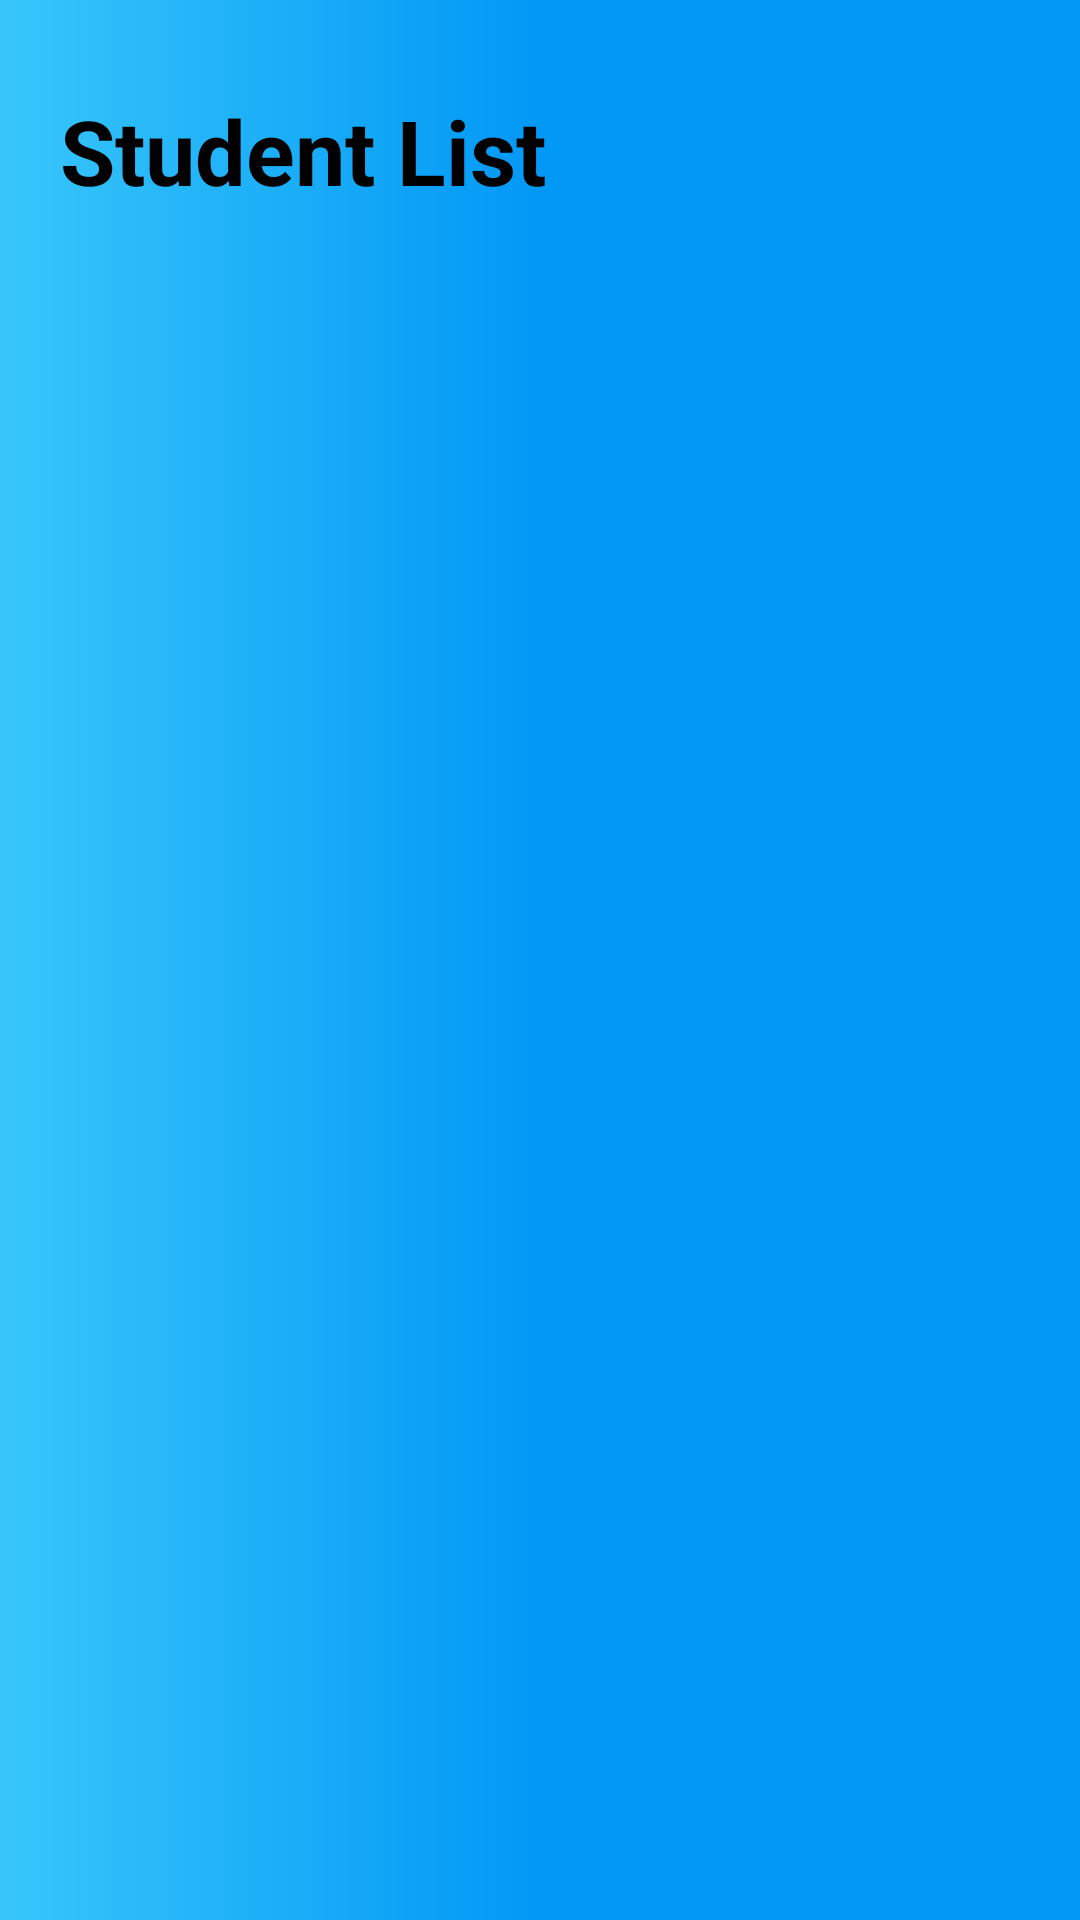

Here is an Android app screen rendered from its layout file. Give the layout XML and the strings, colors and styles it references.
<!-- AndroidManifest.xml: application theme Theme.Ali_Hasnain_2K18_BSCS_116 -->
<!-- res/layout/activity_markattendance.xml -->
<?xml version="1.0" encoding="utf-8"?>
<RelativeLayout xmlns:android="http://schemas.android.com/apk/res/android"
    xmlns:app="http://schemas.android.com/apk/res-auto"
    xmlns:tools="http://schemas.android.com/tools"
    android:layout_width="match_parent"
    android:layout_height="match_parent"
android:background="@drawable/background2"
    tools:context=".markattendance">

    <androidx.appcompat.widget.AppCompatTextView
        android:id="@+id/faculty"
        android:layout_width="wrap_content"
        android:layout_height="wrap_content"
        android:layout_marginLeft="20dp"
        android:layout_marginTop="30dp"
        android:text="Student List"
        android:textColor="#000"
        android:textSize="30sp"
        android:textStyle="bold"
        app:fontFamily="@font/convergence"
        android:layout_marginStart="20dp" />

    <RelativeLayout
        android:layout_width="match_parent"
        android:layout_height="match_parent"

        android:layout_marginTop="100dp">
    <androidx.recyclerview.widget.RecyclerView
        android:layout_width="wrap_content"
        android:layout_height="wrap_content"
        android:id="@+id/recycleview"
        android:layout_marginTop="0dp"
        />
    </RelativeLayout>


</RelativeLayout>
<!-- resources referenced by this layout -->
<resources>
  <!-- drawable background2 (drawable) -->
  <?xml version="1.0" encoding="utf-8"?>
  <shape xmlns:android="http://schemas.android.com/apk/res/android">
      <gradient android:angle="360"
          android:startColor="#38c6fa"
          android:endColor="#0298f6"
          android:centerColor="#0298f6"
          />
  
  
  </shape>
  <style name="Theme.Ali_Hasnain_2K18_BSCS_116" parent="Theme.MaterialComponents.NoActionBar">
          
          <item name="colorPrimary">@color/purple_500</item>
          <item name="colorPrimaryVariant">#003700B3</item>
          <item name="colorOnPrimary">@color/white</item>
          
          <item name="colorSecondary">@color/teal_200</item>
          <item name="colorSecondaryVariant">@color/teal_700</item>
          <item name="colorOnSecondary">@color/black</item>
          
          <item name="android:statusBarColor" tools:targetApi="l">?attr/colorPrimaryVariant</item>
          
  
      </style>
  <color name="purple_500">#FF6200EE</color>
  <color name="white">#FFFFFFFF</color>
  <color name="teal_200">#FF03DAC5</color>
  <color name="teal_700">#FF018786</color>
  <color name="black">#FF000000</color>
</resources>
